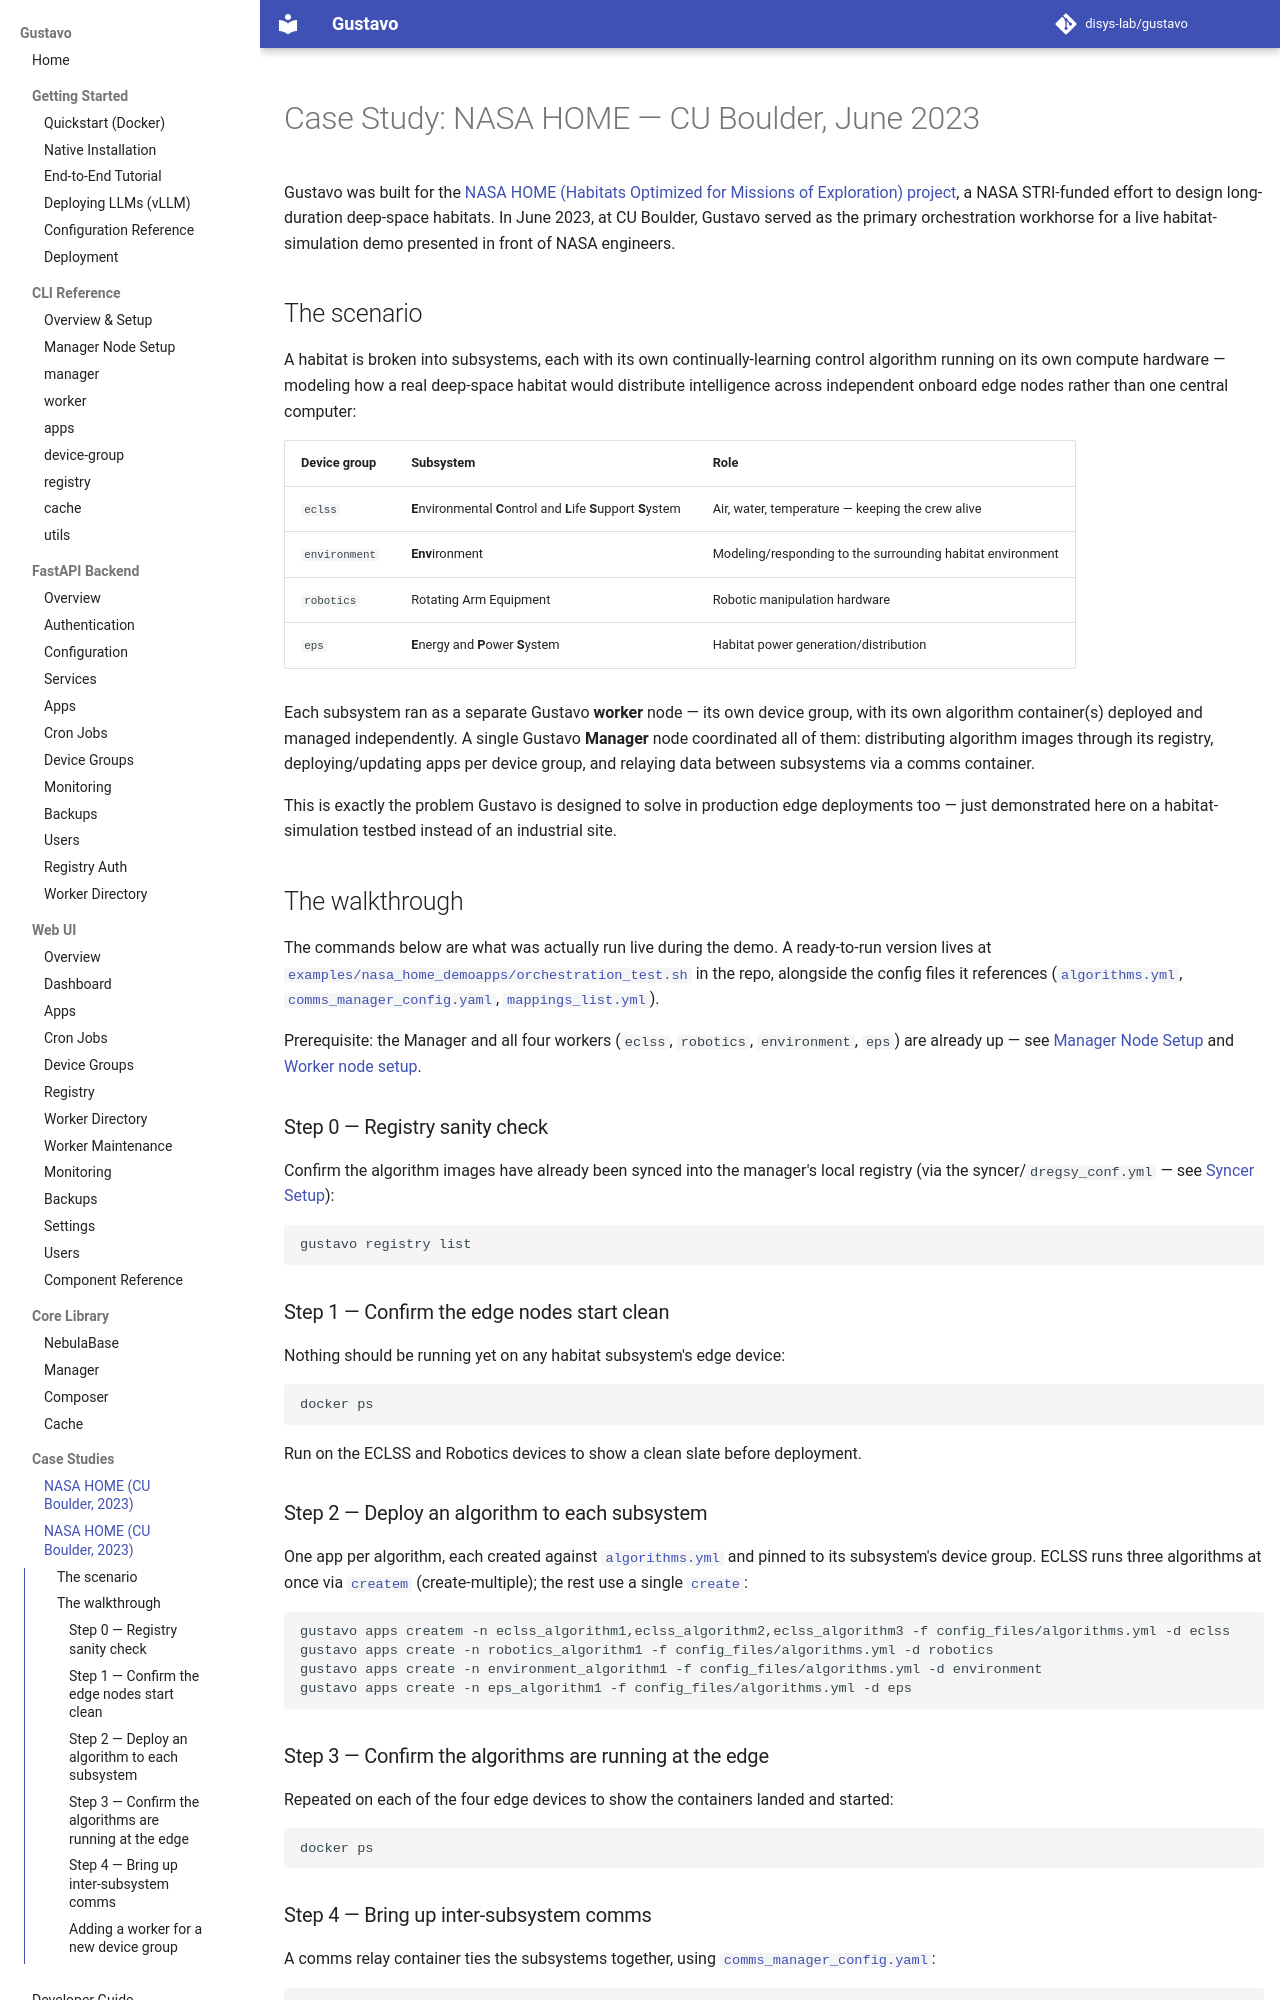

repository: disys-lab/gustavo · page: demos/nasa-home/index.html · generator: mkdocs

# Case Study: NASA HOME — CU Boulder, June 2023

Gustavo was built for the [NASA HOME (Habitats Optimized for Missions of Exploration)
project](https://homestri.sf.ucdavis.edu/), a NASA STRI-funded effort to design
long-duration deep-space habitats. In June 2023, at CU Boulder, Gustavo served as
the primary orchestration workhorse for a live habitat-simulation demo presented
in front of NASA engineers.

## The scenario

A habitat is broken into subsystems, each with its own continually-learning
control algorithm running on its own compute hardware — modeling how a real
deep-space habitat would distribute intelligence across independent onboard
edge nodes rather than one central computer:

| Device group | Subsystem | Role |
|---|---|---|
| `eclss` | **E**nvironmental **C**ontrol and **L**ife **S**upport **S**ystem | Air, water, temperature — keeping the crew alive |
| `environment` | **Env**ironment | Modeling/responding to the surrounding habitat environment |
| `robotics` | Rotating Arm Equipment | Robotic manipulation hardware |
| `eps` | **E**nergy and **P**ower **S**ystem | Habitat power generation/distribution |

Each subsystem ran as a separate Gustavo **worker** node — its own device group,
with its own algorithm container(s) deployed and managed independently. A single
Gustavo **Manager** node coordinated all of them: distributing algorithm images
through its registry, deploying/updating apps per device group, and relaying
data between subsystems via a comms container.

This is exactly the problem Gustavo is designed to solve in production edge
deployments too — just demonstrated here on a habitat-simulation testbed instead
of an industrial site.

## The walkthrough

The commands below are what was actually run live during the demo. A ready-to-run
version lives at [`examples/nasa_home_demoapps/orchestration_test.sh`](https://github.com/disys-lab/gustavo/blob/main/examples/nasa_home_demoapps/orchestration_test.sh)
in the repo, alongside the config files it references
([`algorithms.yml`](https://github.com/disys-lab/gustavo/blob/main/examples/nasa_home_demoapps/config_files/algorithms.yml),
[`comms_manager_config.yaml`](https://github.com/disys-lab/gustavo/blob/main/examples/nasa_home_demoapps/config_files/comms_manager_config.yaml),
[`mappings_list.yml`](https://github.com/disys-lab/gustavo/blob/main/examples/nasa_home_demoapps/config_files/mappings_list.yml)).

Prerequisite: the Manager and all four workers (`eclss`, `robotics`, `environment`,
`eps`) are already up — see [Manager Node Setup](../cli/manager-setup.md) and
[Worker node setup](../cli/index.md#worker-node-setup).

### Step 0 — Registry sanity check

Confirm the algorithm images have already been synced into the manager's local
registry (via the syncer/`dregsy_conf.yml` — see [Syncer Setup](../cli/manager-setup.md#step-3-create-syncer-config-files)):

```bash
gustavo registry list
```

### Step 1 — Confirm the edge nodes start clean

Nothing should be running yet on any habitat subsystem's edge device:

```bash
docker ps
```

Run on the ECLSS and Robotics devices to show a clean slate before deployment.
